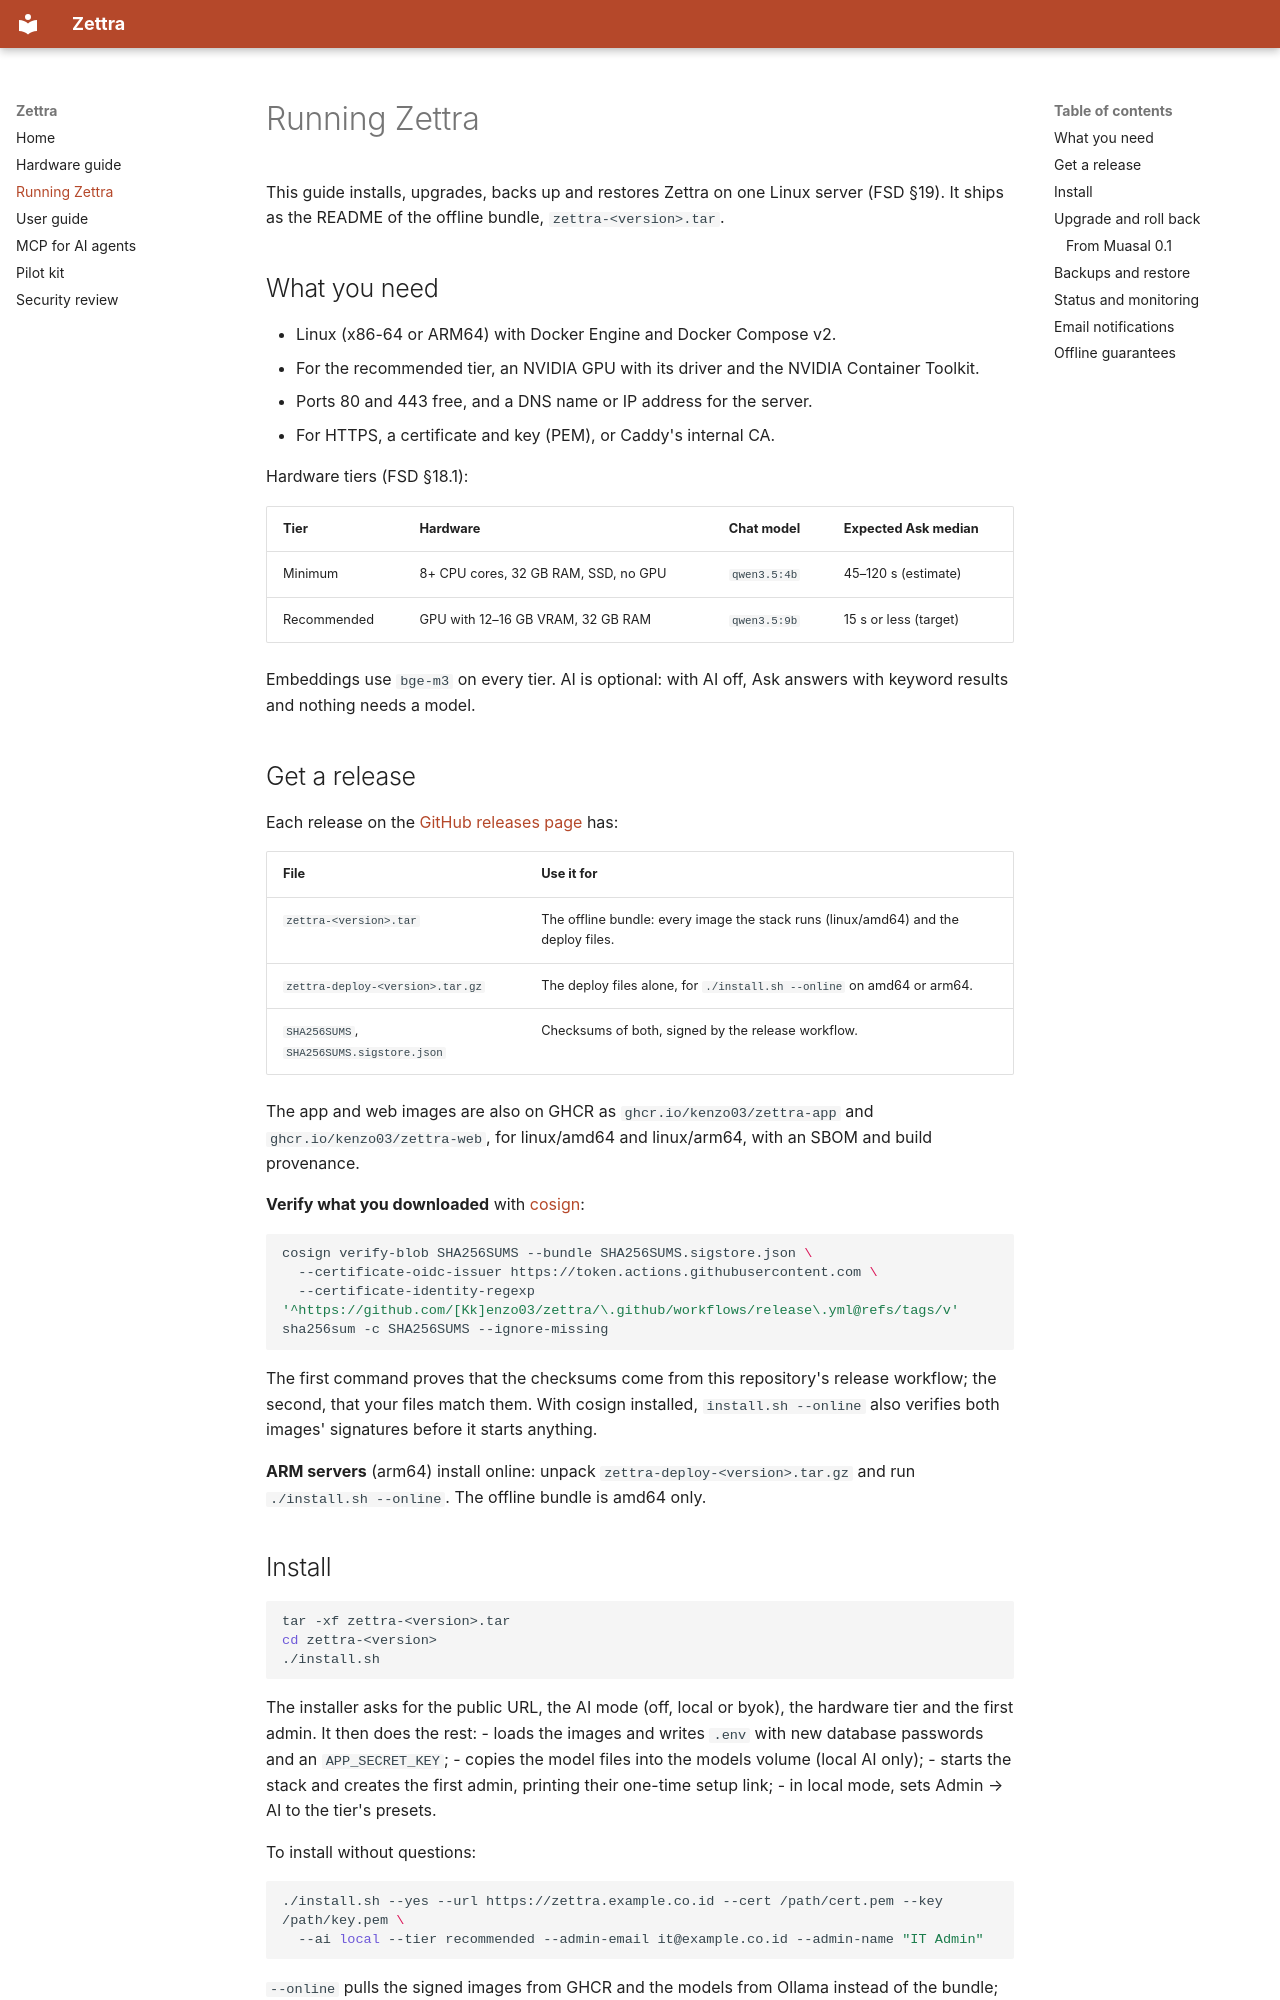

repository: Kenzo03/muasal · page: operations/index.html · generator: mkdocs

# Running Zettra

This guide installs, upgrades, backs up and restores Zettra on one Linux server (FSD §19). It ships as the README of the offline bundle, `zettra-<version>.tar`.

## What you need

- Linux (x86-64 or ARM64) with Docker Engine and Docker Compose v2.
- For the recommended tier, an NVIDIA GPU with its driver and the NVIDIA Container Toolkit.
- Ports 80 and 443 free, and a DNS name or IP address for the server.
- For HTTPS, a certificate and key (PEM), or Caddy's internal CA.

Hardware tiers (FSD §18.1):

| Tier | Hardware | Chat model | Expected Ask median |
| --- | --- | --- | --- |
| Minimum | 8+ CPU cores, 32 GB RAM, SSD, no GPU | `qwen3.5:4b` | 45–120 s (estimate) |
| Recommended | GPU with 12–16 GB VRAM, 32 GB RAM | `qwen3.5:9b` | 15 s or less (target) |

Embeddings use `bge-m3` on every tier. AI is optional: with AI off, Ask answers with keyword results and nothing needs a model.

## Get a release

Each release on the [GitHub releases page](https://github.com/Kenzo03/zettra/releases) has:

| File | Use it for |
|---|---|
| `zettra-<version>.tar` | The offline bundle: every image the stack runs (linux/amd64) and the deploy files. |
| `zettra-deploy-<version>.tar.gz` | The deploy files alone, for `./install.sh --online` on amd64 or arm64. |
| `SHA256SUMS`, `SHA256SUMS.sigstore.json` | Checksums of both, signed by the release workflow. |

The app and web images are also on GHCR as `ghcr.io/kenzo03/zettra-app` and `ghcr.io/kenzo03/zettra-web`, for linux/amd64 and linux/arm64, with an SBOM and build provenance.

**Verify what you downloaded** with [cosign](https://docs.sigstore.dev/cosign/system_config/installation/):

```sh
cosign verify-blob SHA256SUMS --bundle SHA256SUMS.sigstore.json \
  --certificate-oidc-issuer https://token.actions.githubusercontent.com \
  --certificate-identity-regexp '^https://github.com/[Kk]enzo03/zettra/\.github/workflows/release\.yml@refs/tags/v'
sha256sum -c SHA256SUMS --ignore-missing
```

The first command proves that the checksums come from this repository's release workflow; the second, that your files match them. With cosign installed, `install.sh --online` also verifies both images' signatures before it starts anything.

**ARM servers** (arm64) install online: unpack `zettra-deploy-<version>.tar.gz` and run `./install.sh --online`. The offline bundle is amd64 only.
